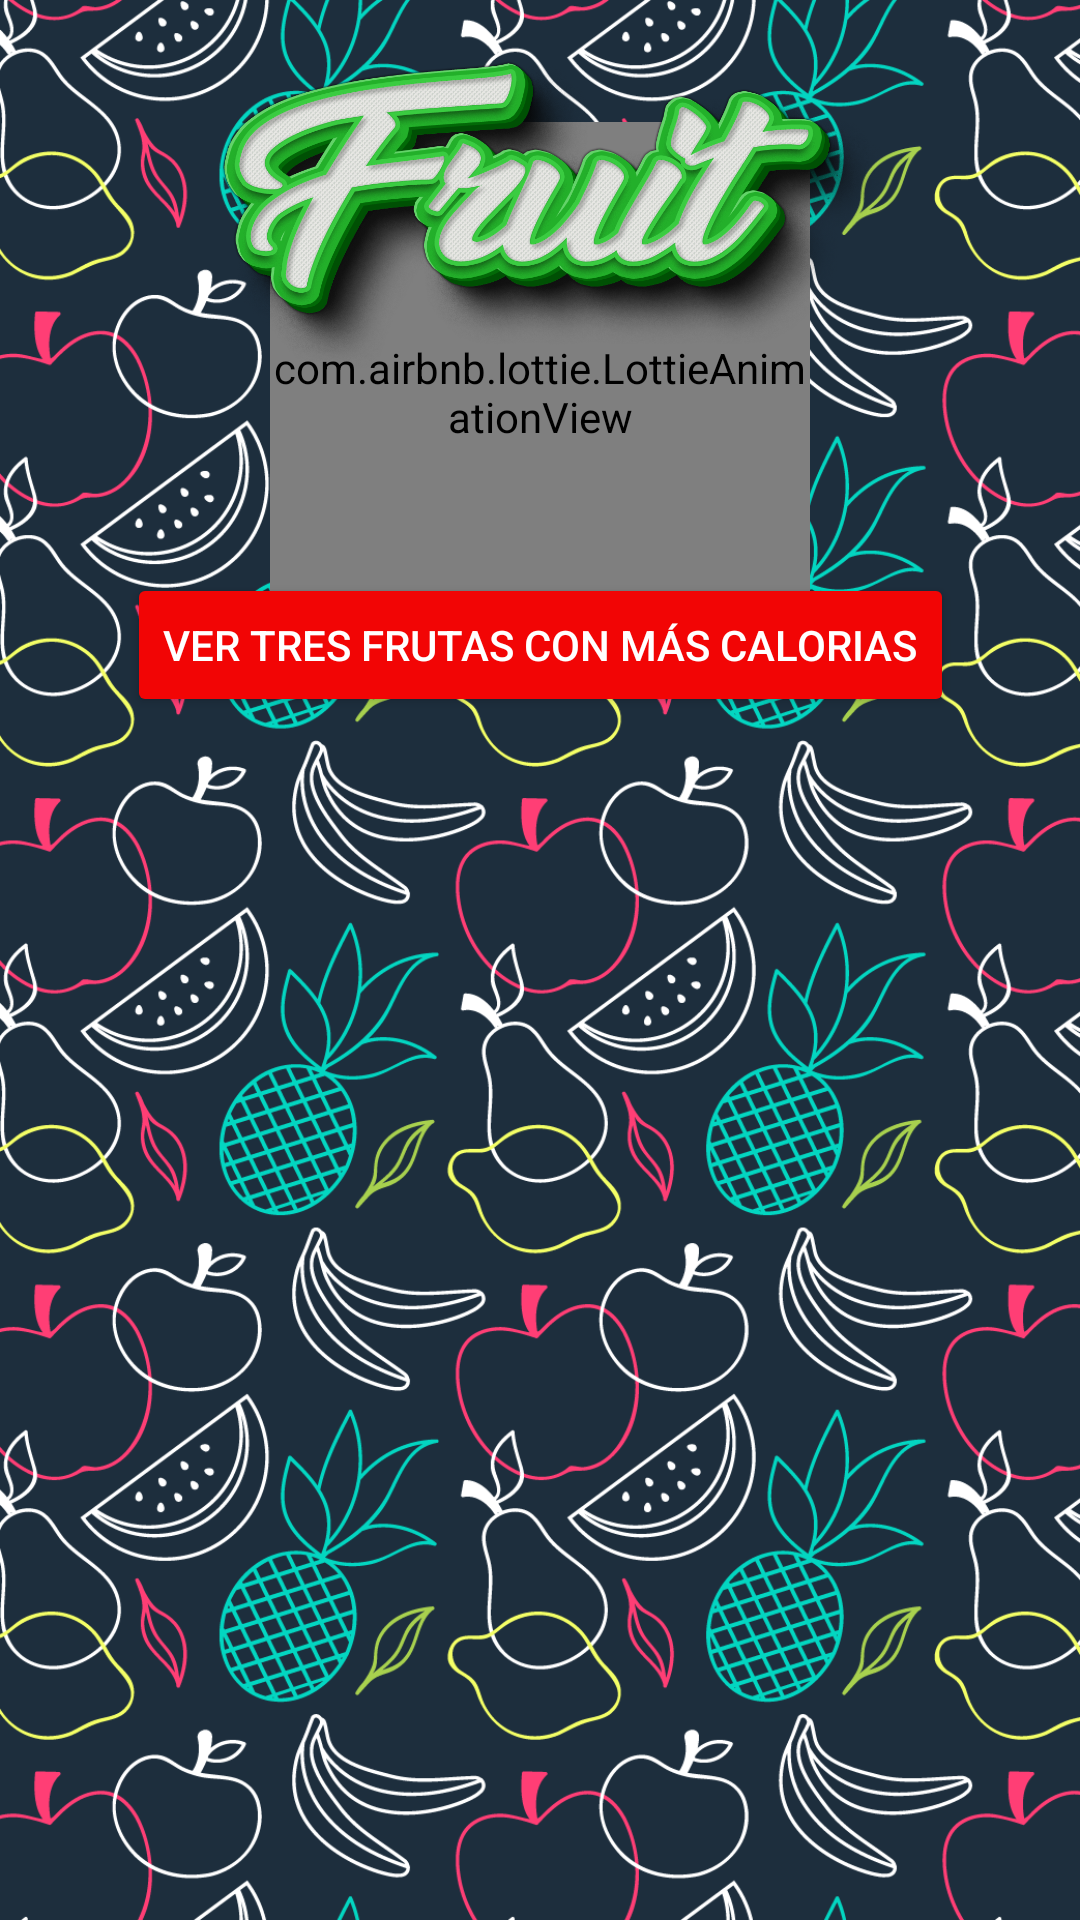

This screen was rendered from an Android layout file. Write that file and the resources it references.
<!-- AndroidManifest.xml: application theme Theme.AppFinal2 -->
<!-- res/layout/activity_main.xml -->
<?xml version="1.0" encoding="utf-8"?>
<androidx.constraintlayout.widget.ConstraintLayout
    xmlns:android="http://schemas.android.com/apk/res/android"
    xmlns:app="http://schemas.android.com/apk/res-auto"
    xmlns:tools="http://schemas.android.com/tools"
    android:id="@+id/main"
    android:background="@drawable/fd2"
    android:layout_width="match_parent"
    android:layout_height="match_parent"
    tools:context=".MainActivity">

    <com.airbnb.lottie.LottieAnimationView
        android:id="@+id/animation_"
        android:layout_width="180dp"
        android:layout_height="180dp"
        android:layout_marginTop="1dp"
        android:layout_marginBottom="380dp"
        app:layout_constraintBottom_toBottomOf="parent"
        app:layout_constraintEnd_toEndOf="parent"
        app:layout_constraintStart_toStartOf="parent"
        app:layout_constraintTop_toTopOf="parent"
        app:lottie_autoPlay="true"
        app:lottie_loop="true"
        app:lottie_rawRes="@raw/fruitanim" />
    
    <androidx.recyclerview.widget.RecyclerView
        android:id="@+id/recyclerView"
        android:layout_width="0dp"
        android:layout_height="0dp"
        android:layout_marginStart="10dp"
        android:layout_marginEnd="10dp"
        app:layout_constraintBottom_toBottomOf="parent"
        app:layout_constraintEnd_toEndOf="parent"
        app:layout_constraintStart_toStartOf="parent"
        app:layout_constraintTop_toBottomOf="@+id/btnShowChart" />

    <Button
        android:id="@+id/btnShowChart"
        android:layout_width="wrap_content"
        android:layout_height="wrap_content"
        android:layout_marginTop="-30dp"
        android:backgroundTint="#F20505"
        android:text="Ver Tres Frutas Con Más Calorias"
        android:textColor="@color/white"
        app:layout_constraintEnd_toEndOf="parent"
        app:layout_constraintStart_toStartOf="parent"
        app:layout_constraintTop_toBottomOf="@+id/animation_" />

    <ImageView
        android:id="@+id/imageView"
        android:layout_width="388dp"
        android:layout_height="187dp"
        android:layout_marginTop="-30dp"
        app:layout_constraintEnd_toEndOf="parent"
        app:layout_constraintStart_toStartOf="parent"
        app:layout_constraintTop_toTopOf="parent"
        app:srcCompat="@drawable/fruit" />

</androidx.constraintlayout.widget.ConstraintLayout>
<!-- resources referenced by this layout -->
<resources>
  <color name="white">#FFFFFFFF</color>
  <!-- drawable fd2: png bitmap (drawable, 409130 bytes) -->
  <!-- drawable fruit: png bitmap (drawable, 710605 bytes) -->
  <style name="Theme.AppFinal2" parent="Base.Theme.AppFinal2" />
  <style name="Base.Theme.AppFinal2" parent="Theme.Material3.DayNight.NoActionBar">
          
          
      </style>
</resources>
